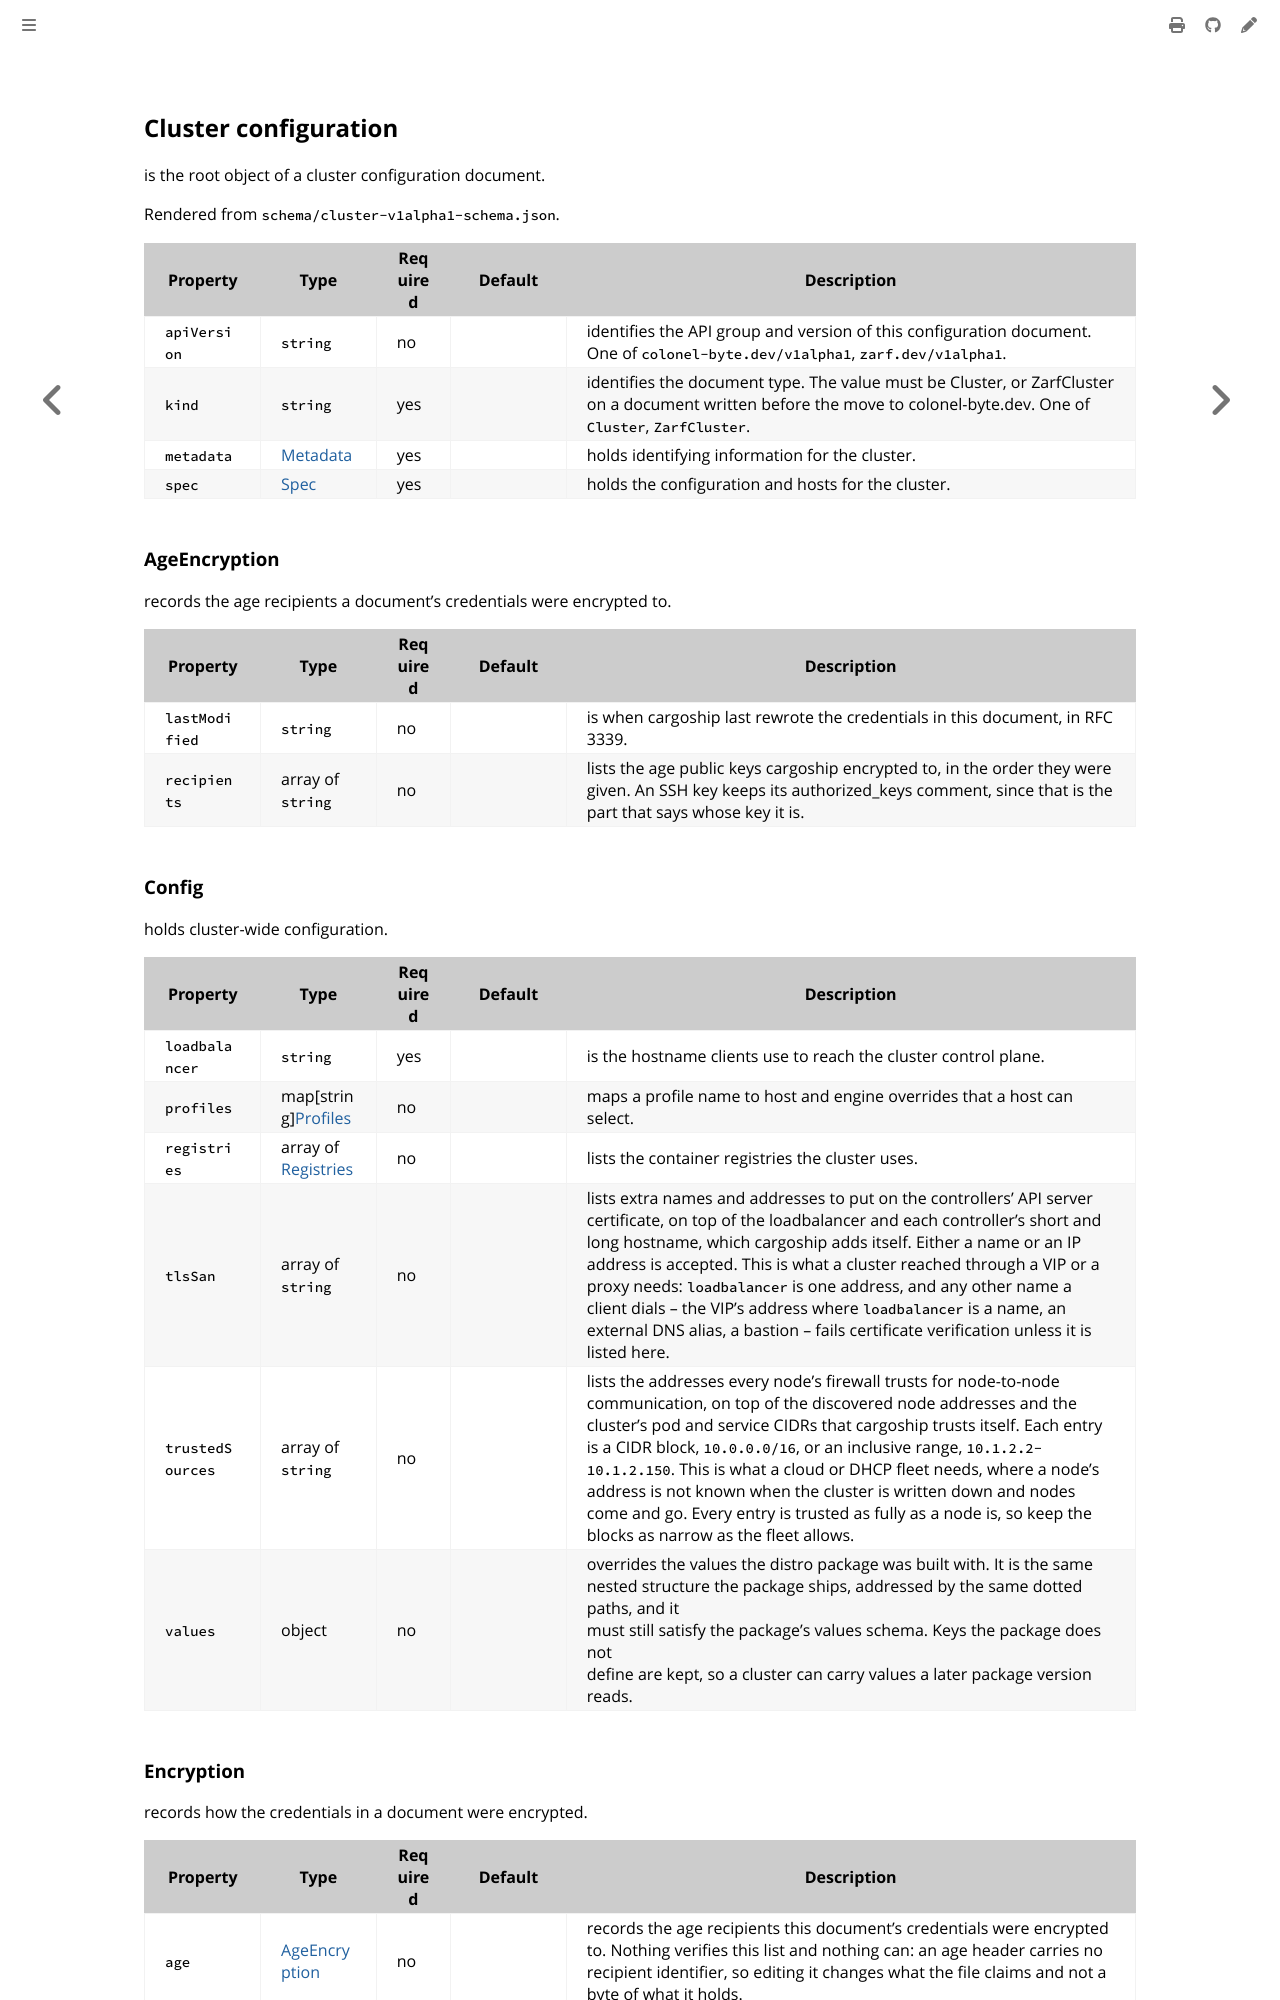

repository: colonel-byte/cargoship · page: schema/cluster.html · generator: mdbook

<!-- Page generated by Cargoship; DO NOT EDIT -->

## Cluster configuration

is the root object of a cluster configuration document.

Rendered from `schema/cluster-v1alpha1-schema.json`.

<div class="schema-table">

| Property     | Type                  | Required | Default | Description                                                                                                                                                         |
| ------------ | --------------------- | -------- | ------- | ------------------------------------------------------------------------------------------------------------------------------------------------------------------- |
| `apiVersion` | `string`              | no       |         | identifies the API group and version of this configuration document. One of `colonel-byte.dev/v1alpha1`, `zarf.dev/v1alpha1`.                                       |
| `kind`       | `string`              | yes      |         | identifies the document type. The value must be Cluster, or ZarfCluster on a document written before the move to colonel-byte.dev. One of `Cluster`, `ZarfCluster`. |
| `metadata`   | [Metadata](#metadata) | yes      |         | holds identifying information for the cluster.                                                                                                                      |
| `spec`       | [Spec](#spec)         | yes      |         | holds the configuration and hosts for the cluster.                                                                                                                  |

</div>

### AgeEncryption

records the age recipients a document's credentials were encrypted to.

<div class="schema-table">

| Property       | Type              | Required | Default | Description                                                                                                                                                                     |
| -------------- | ----------------- | -------- | ------- | ------------------------------------------------------------------------------------------------------------------------------------------------------------------------------- |
| `lastModified` | `string`          | no       |         | is when cargoship last rewrote the credentials in this document, in RFC 3339.                                                                                                   |
| `recipients`   | array of `string` | no       |         | lists the age public keys cargoship encrypted to, in the order they were given. An SSH key keeps its authorized_keys comment, since that is the part that says whose key it is. |

</div>
